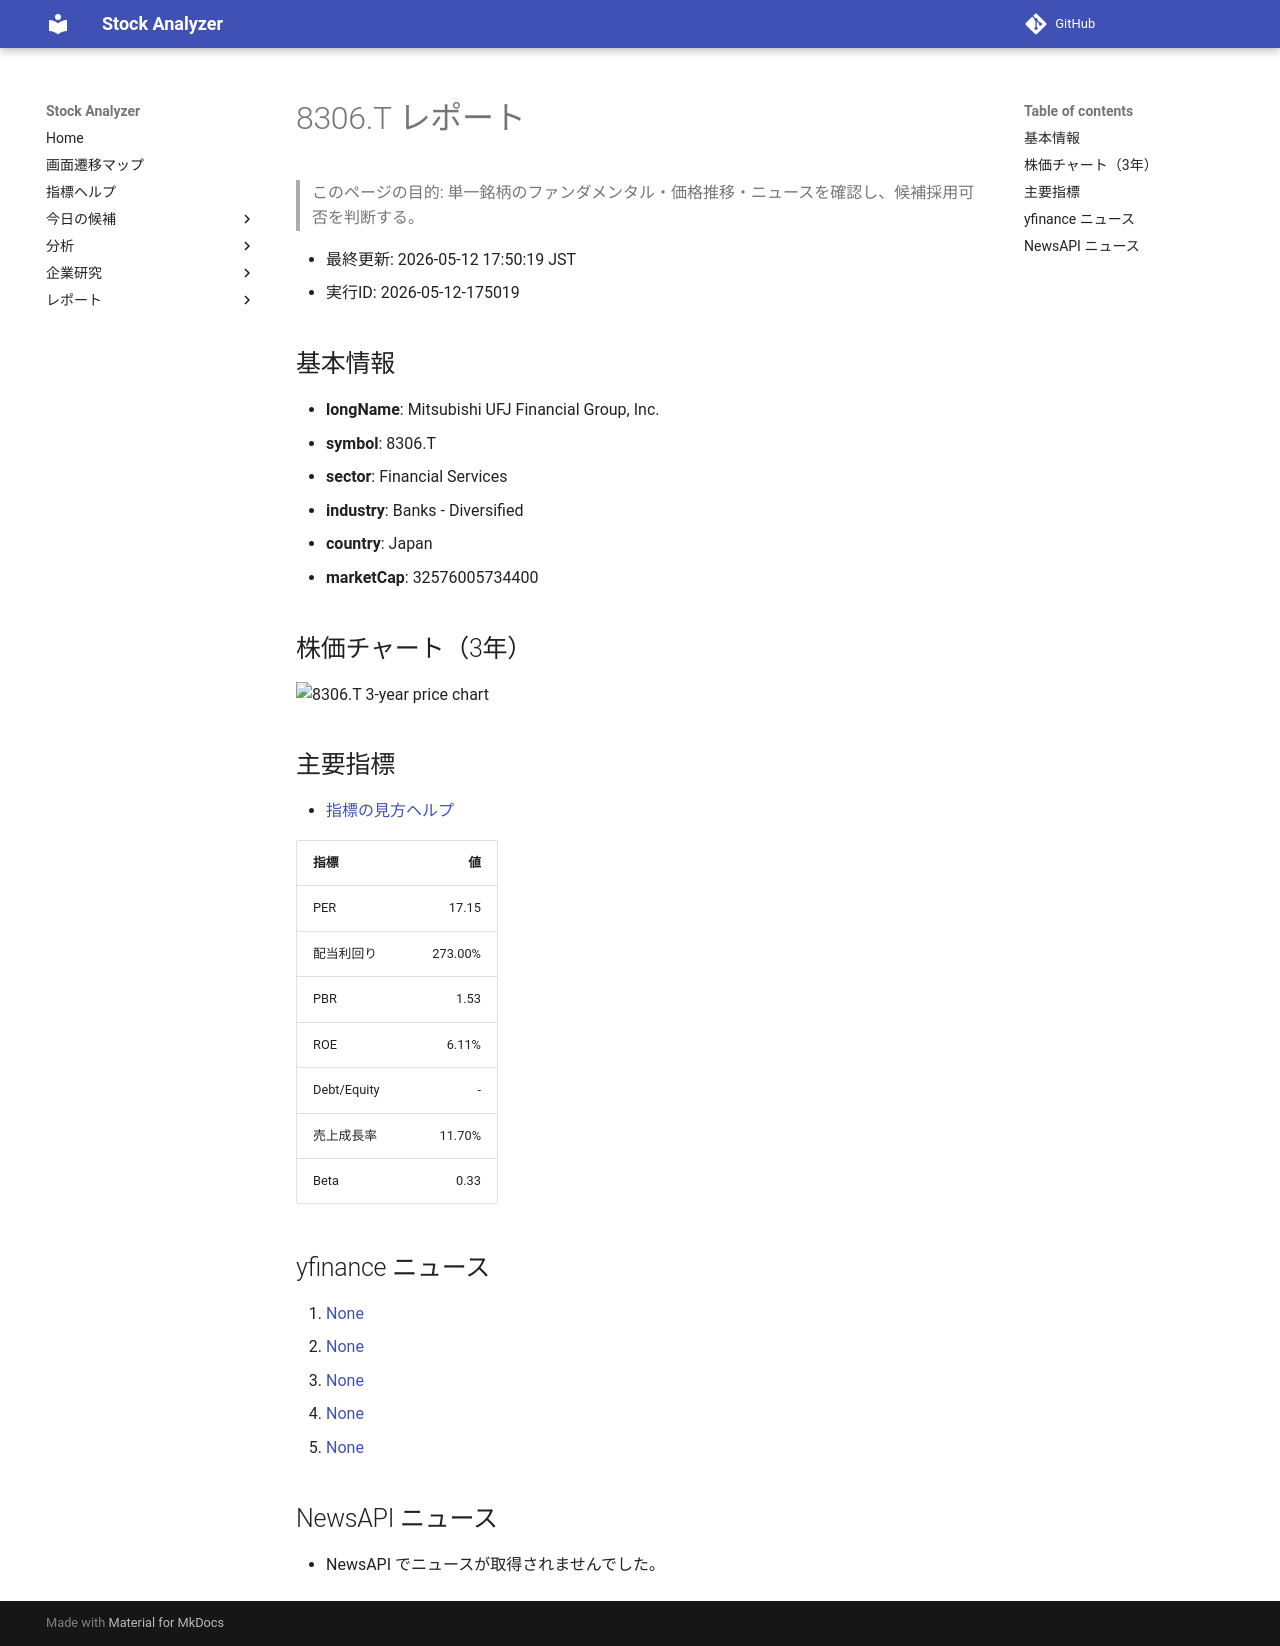

repository: Yumi-note/Making-APP · page: reports/2026-05-12/175019/8306_T/index.html · generator: mkdocs

# 8306.T レポート

> このページの目的: 単一銘柄のファンダメンタル・価格推移・ニュースを確認し、候補採用可否を判断する。

- 最終更新: 2026-05-12 17:50:19 JST
- 実行ID: 2026-05-12-175019

## 基本情報

- **longName**: Mitsubishi UFJ Financial Group, Inc.
- **symbol**: 8306.T
- **sector**: Financial Services
- **industry**: Banks - Diversified
- **country**: Japan
- **marketCap**: 32576005734400

## 株価チャート（3年）

![8306.T 3-year price chart](8306_T_3y.png)

## 主要指標

- [指標の見方ヘルプ](../../../../indicators.md)

| 指標 | 値 |
|---|---:|
| PER | 17.15 |
| 配当利回り | 273.00% |
| PBR | 1.53 |
| ROE | 6.11% |
| Debt/Equity | - |
| 売上成長率 | 11.70% |
| Beta | 0.33 |

## yfinance ニュース

1. [None](None)
2. [None](None)
3. [None](None)
4. [None](None)
5. [None](None)

## NewsAPI ニュース

- NewsAPI でニュースが取得されませんでした。
